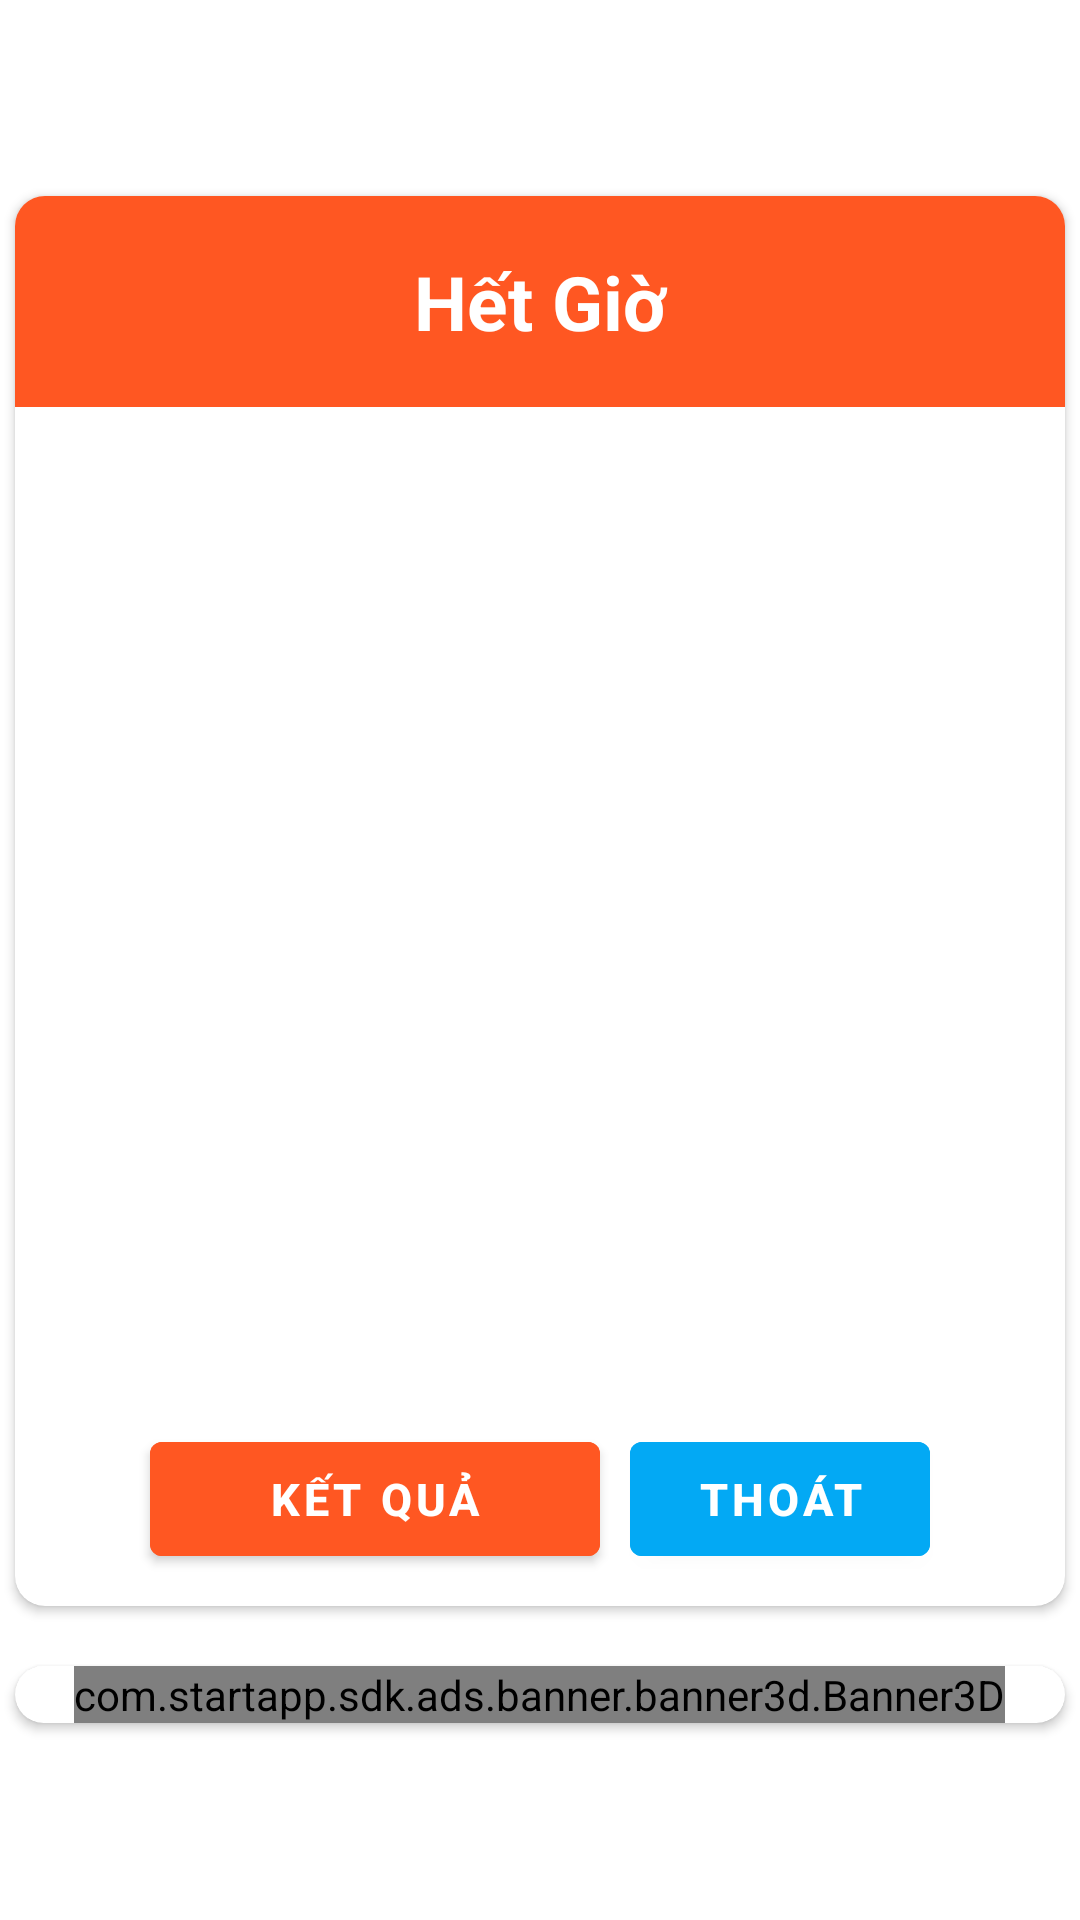

Android layout source for this screen:
<!-- AndroidManifest.xml: application theme Theme.Thi_Lich_Su_Vao_10 -->
<!-- res/layout/dialog_submit_timeout.xml -->
<?xml version="1.0" encoding="utf-8"?>
<RelativeLayout android:gravity="center"
    xmlns:android="http://schemas.android.com/apk/res/android"
    android:layout_width="match_parent"
    android:layout_height="match_parent"
    xmlns:app="http://schemas.android.com/apk/res-auto">

    <androidx.cardview.widget.CardView
        android:id="@+id/first"
        android:layout_width="350dp"
        android:layout_height="470dp"
        app:cardCornerRadius="10dp">
        <LinearLayout
            android:layout_width="match_parent"
            android:layout_height="match_parent"
            android:weightSum="2"
            android:orientation="vertical">

            <LinearLayout
                android:layout_width="match_parent"
                android:layout_height="0dp"
                android:layout_weight="0.3">
                <TextView
                    android:id="@+id/txt_titleSubmitTimeout"
                    android:text="Hết Giờ"
                    android:background="#FF5722"
                    android:gravity="center"
                    android:textColor="@color/white"
                    android:textStyle="bold"
                    android:textSize="25dp"
                    android:layout_width="match_parent"
                    android:layout_height="match_parent"/>

            </LinearLayout>

            <LinearLayout
                android:layout_width="match_parent"
                android:layout_height="0dp"
                android:gravity="center"
                android:layout_weight="1.4">

                <GridView
                    android:id="@+id/gv_listQuestion_When_SubmitTimeout"
                    android:numColumns="3"
                    android:padding="5dp"

                    android:layout_width="match_parent"
                    android:layout_height="match_parent">


                </GridView>

















            </LinearLayout>

            <LinearLayout
                android:layout_width="match_parent"
                android:layout_height="0dp"
                android:gravity="center"
                android:layout_weight="0.3">
                <Button
                    android:id="@+id/btn_showResult"
                    android:text="Kết Quả"
                    android:textSize="15dp"
                    android:textColor="@color/white"
                    android:backgroundTint="#FF5722"
                    android:textStyle="bold"
                    android:layout_marginRight="10dp"
                    android:layout_width="150dp"
                    android:layout_height="50dp"/>
                <Button
                    android:id="@+id/btn_out"
                    android:text="THOÁT"
                    android:textColor="@color/white"
                    android:backgroundTint="#03A9F4"
                    android:textSize="15dp"
                    android:textStyle="bold"
                    android:layout_width="100dp"
                    android:layout_height="50dp"/>
            </LinearLayout>

        </LinearLayout>
    </androidx.cardview.widget.CardView>

    <androidx.cardview.widget.CardView
        android:layout_below="@+id/first"
        android:layout_marginTop="20dp"
        android:layout_width="350dp"
        android:layout_height="wrap_content"
        app:cardCornerRadius="10dp">
        <com.startapp.sdk.ads.banner.banner3d.Banner3D
            android:layout_gravity="center"
            android:layout_width="wrap_content"
            android:layout_height="wrap_content"/>
    </androidx.cardview.widget.CardView>

</RelativeLayout>
<!-- resources referenced by this layout -->
<resources>
  <color name="white">#FFFFFFFF</color>
  <style name="Theme.Thi_Lich_Su_Vao_10" parent="Theme.MaterialComponents.DayNight.DarkActionBar">
          
          <item name="colorPrimary">@color/purple_500</item>
          <item name="colorPrimaryVariant">@color/purple_700</item>
          <item name="colorOnPrimary">@color/white</item>
          
          <item name="colorSecondary">@color/teal_200</item>
          <item name="colorSecondaryVariant">@color/teal_700</item>
          <item name="colorOnSecondary">@color/black</item>
          
          <item name="android:statusBarColor" tools:targetApi="l">?attr/colorPrimaryVariant</item>
          
      </style>
  <color name="purple_500">#FF6200EE</color>
  <color name="purple_700">#FF3700B3</color>
  <color name="teal_200">#FF03DAC5</color>
  <color name="teal_700">#FF018786</color>
  <color name="black">#FF000000</color>
</resources>
